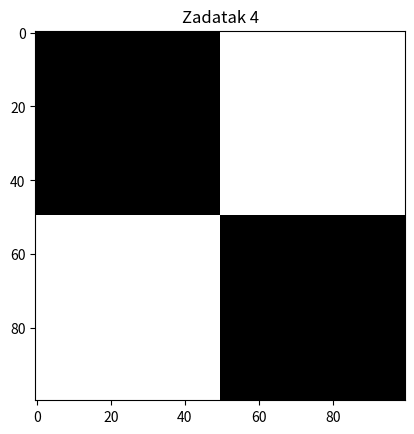

Reproduce this figure in Python.
import numpy as np
import matplotlib.pyplot as plt

white = np.ones([50,50])
black = np.zeros([50,50])

first_row = np.vstack((black,white))        #spajanje lijeve i desne matric
second_row = np.vstack((white,black))

img = np.hstack((first_row,second_row))     #spajanje gornje i donje matrice

plt.figure()
plt.imshow(img, cmap="gray")
plt.title("Zadatak 4")
plt.show()
